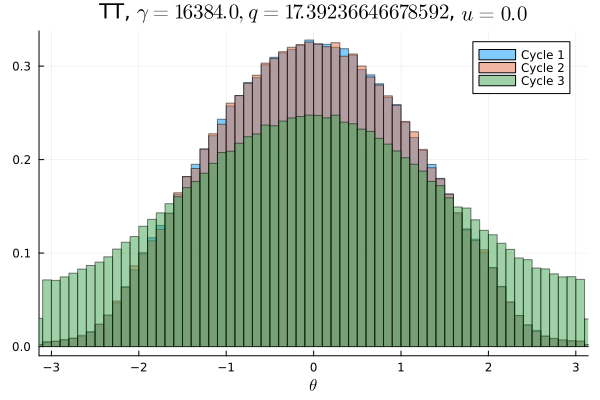

Source data for this figure (header and first rows):
Cycle 1, Cycle 2, Cycle 3
0.0003125, 0.000325, 0.004569
0.000325, 0.0002656, 0.004391
0.0003594, 0.0003219, 0.004356
0.0003625, 0.0003938, 0.004647
0.0004625, 0.0004906, 0.004541
0.0005156, 0.0004781, 0.004962
0.0005719, 0.0005656, 0.004975
0.0006719, 0.0007406, 0.005234
0.0007469, 0.0007594, 0.005128
0.00105, 0.001, 0.005509
0.001291, 0.001262, 0.005497
0.001678, 0.001737, 0.005956
0.002116, 0.002128, 0.006034
0.002519, 0.002525, 0.006088
0.003053, 0.003309, 0.006844
0.003869, 0.003819, 0.006847
0.004409, 0.004594, 0.007269
0.005394, 0.005541, 0.007363
0.005891, 0.005938, 0.007869
0.006834, 0.006531, 0.008241
0.007241, 0.007, 0.008812
0.007816, 0.007741, 0.008516
0.008306, 0.008028, 0.009103
0.008587, 0.008825, 0.009447
0.009722, 0.009594, 0.009878
0.01036, 0.01038, 0.01019
0.01132, 0.01122, 0.01061
0.01165, 0.01168, 0.01083
0.01195, 0.01199, 0.01106
0.01306, 0.01265, 0.01145
0.01334, 0.01364, 0.01176
0.01424, 0.01434, 0.01232
0.01474, 0.01442, 0.01266
0.01542, 0.01503, 0.01312
0.01588, 0.0163, 0.01301
0.01659, 0.01657, 0.01336
0.01686, 0.0169, 0.01372
0.01744, 0.01702, 0.01402
0.01785, 0.01807, 0.01406
0.01813, 0.0182, 0.01437
0.01842, 0.01859, 0.01459
0.0191, 0.01926, 0.01484
0.0192, 0.01933, 0.01479
0.0197, 0.01947, 0.01496
0.01986, 0.01981, 0.01507
0.0199, 0.02025, 0.01552
0.0199, 0.02003, 0.01554
0.02036, 0.02, 0.01518
0.02061, 0.0207, 0.01555
0.02043, 0.02047, 0.01561
0.0203, 0.02026, 0.01554
0.02039, 0.02042, 0.01551
0.02023, 0.02013, 0.0155
0.0201, 0.02036, 0.01524
0.02041, 0.02017, 0.01544
0.01997, 0.01943, 0.01521
0.01943, 0.01979, 0.01502
0.01975, 0.01945, 0.01497
0.01874, 0.01872, 0.01468
0.01834, 0.01868, 0.01455
... 40 more rows
